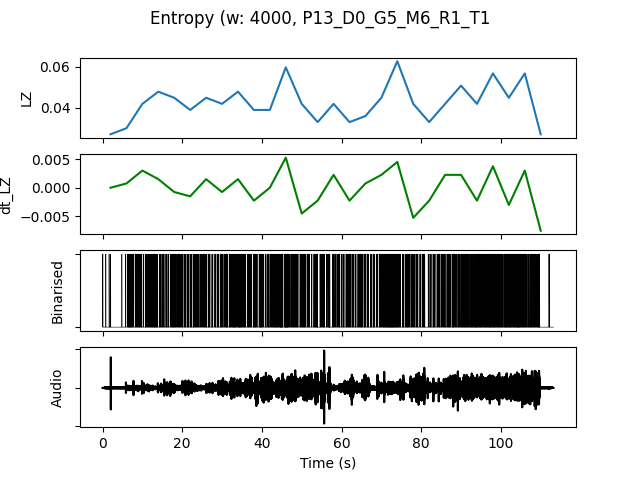

The file beside this chart, header and first rows:
, t0, LZ, dt_LZ, IOI, nCounts
0.0, 0.0, 0.02692, 0.0, 0.8, 5
4.0, 4.0, 0.02991, 0.0007479, 0.3077, 13
8.0, 8.0, 0.04188, 0.002991, 0.2222, 18
12.0, 12.0, 0.04786, 0.001496, 0.2105, 19
16.0, 16.0, 0.04487, -0.0007479, 0.2105, 19
20.0, 20.0, 0.03889, -0.001496, 0.2353, 17
24.0, 24.0, 0.04487, 0.001496, 0.2667, 15
28.0, 28.0, 0.04188, -0.0007479, 0.2222, 18
32.0, 32.0, 0.04786, 0.001496, 0.16, 25
36.0, 36.0, 0.03889, -0.002244, 0.2105, 19
40.0, 40.0, 0.03889, 0.0, 0.2, 20
44.0, 44.0, 0.05983, 0.005235, 0.1429, 28
48.0, 48.0, 0.04188, -0.004487, 0.2, 20
52.0, 52.0, 0.03291, -0.002244, 0.25, 16
56.0, 56.0, 0.04188, 0.002244, 0.2222, 18
60.0, 60.0, 0.03291, -0.002244, 0.2667, 15
64.0, 64.0, 0.0359, 0.0007479, 0.25, 16
68.0, 68.0, 0.04487, 0.002244, 0.1905, 21
72.0, 72.0, 0.06282, 0.004487, 0.1538, 26
76.0, 76.0, 0.04188, -0.005235, 0.25, 16
80.0, 80.0, 0.03291, -0.002244, 0.3077, 13
84.0, 84.0, 0.04188, 0.002244, 0.2353, 17
88.0, 88.0, 0.05085, 0.002244, 0.1739, 23
92.0, 92.0, 0.04188, -0.002244, 0.16, 25
96.0, 96.0, 0.05684, 0.003739, 0.1379, 29
100.0, 100.0, 0.04487, -0.002991, 0.1481, 27
104.0, 104.0, 0.05684, 0.002991, 0.1481, 27
108.0, 108.0, 0.02692, -0.007479, 0.3636, 11
